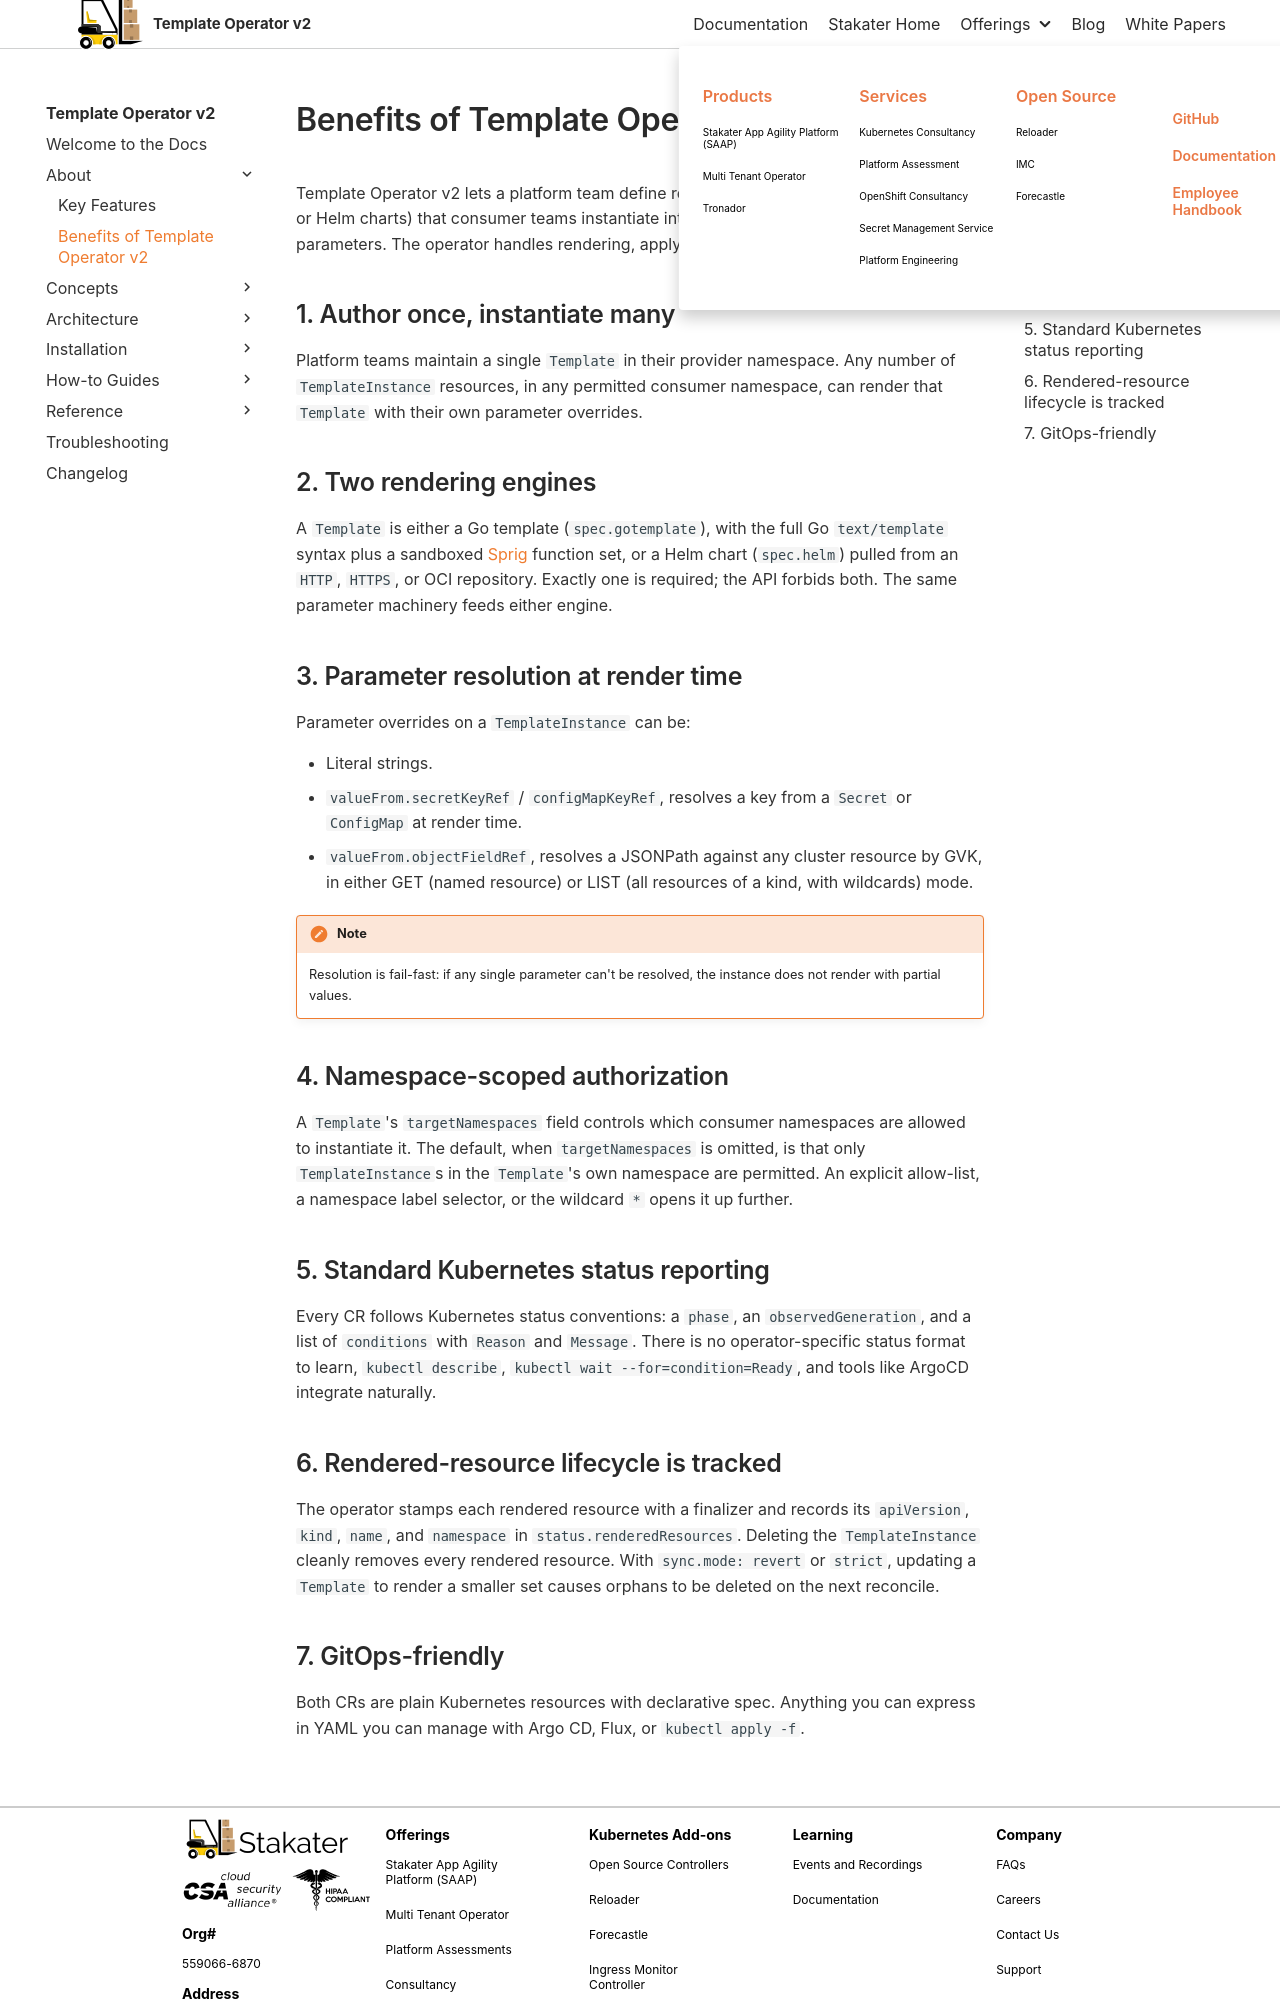

repository: stakater/template-operator-v2-docs · page: 0.1/about/benefits.html · generator: mkdocs

# Benefits of Template Operator v2

Template Operator v2 lets a platform team define reusable template artifacts (Go templates or Helm charts) that consumer teams instantiate into their own namespaces with their own parameters. The operator handles rendering, applying, finalization, and clean-up.

## 1. Author once, instantiate many

Platform teams maintain a single `Template` in their provider namespace. Any number of `TemplateInstance` resources, in any permitted consumer namespace, can render that `Template` with their own parameter overrides.

## 2. Two rendering engines

A `Template` is either a Go template (`spec.gotemplate`), with the full Go `text/template` syntax plus a sandboxed [Sprig](https://masterminds.github.io/sprig/) function set, or a Helm chart (`spec.helm`) pulled from an `HTTP`, `HTTPS`, or OCI repository. Exactly one is required; the API forbids both. The same parameter machinery feeds either engine.

## 3. Parameter resolution at render time

Parameter overrides on a `TemplateInstance` can be:

- Literal strings.
- `valueFrom.secretKeyRef` / `configMapKeyRef`, resolves a key from a `Secret` or `ConfigMap` at render time.
- `valueFrom.objectFieldRef`, resolves a JSONPath against any cluster resource by GVK, in either GET (named resource) or LIST (all resources of a kind, with wildcards) mode.

!!! note
    Resolution is fail-fast: if any single parameter can't be resolved, the instance does not render with partial values.

## 4. Namespace-scoped authorization

A `Template`'s `targetNamespaces` field controls which consumer namespaces are allowed to instantiate it. The default, when `targetNamespaces` is omitted, is that only `TemplateInstance`s in the `Template`'s own namespace are permitted. An explicit allow-list, a namespace label selector, or the wildcard `*` opens it up further.

## 5. Standard Kubernetes status reporting

Every CR follows Kubernetes status conventions: a `phase`, an `observedGeneration`, and a list of `conditions` with `Reason` and `Message`. There is no operator-specific status format to learn, `kubectl describe`, `kubectl wait --for=condition=Ready`, and tools like ArgoCD integrate naturally.

## 6. Rendered-resource lifecycle is tracked

The operator stamps each rendered resource with a finalizer and records its `apiVersion`, `kind`, `name`, and `namespace` in `status.renderedResources`. Deleting the `TemplateInstance` cleanly removes every rendered resource. With `sync.mode: revert` or `strict`, updating a `Template` to render a smaller set causes orphans to be deleted on the next reconcile.
